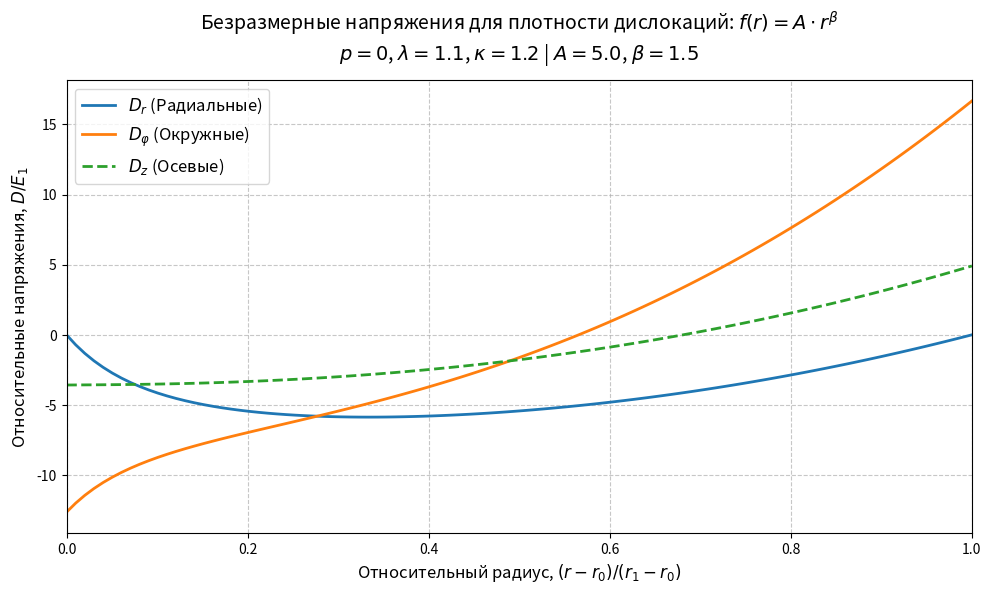
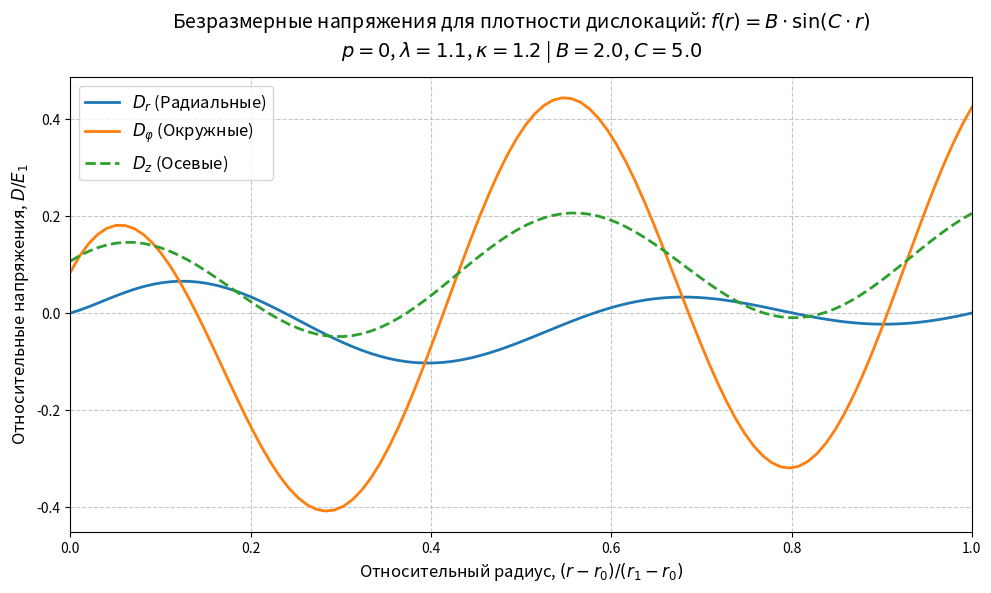
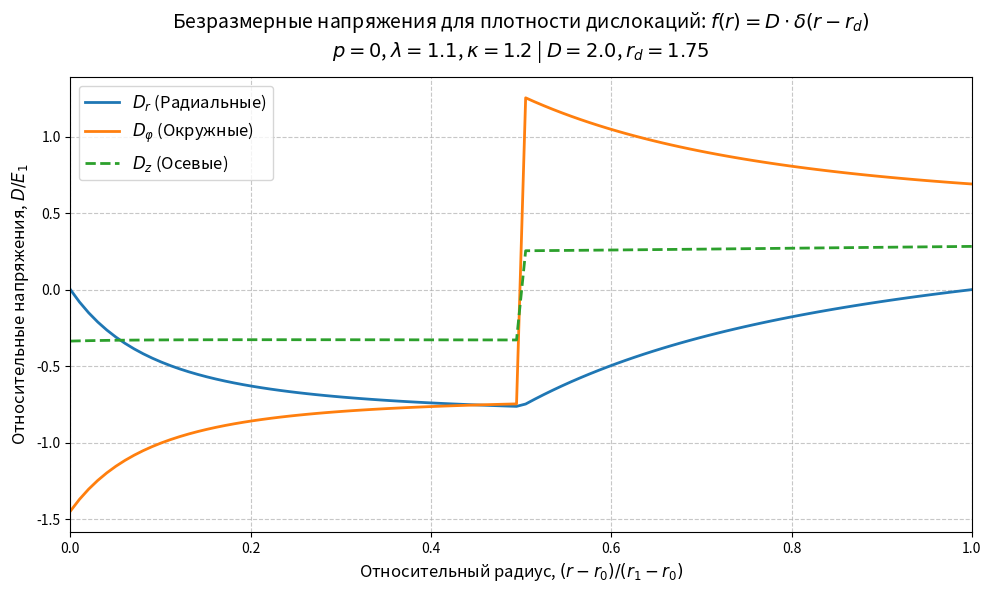

Reproduce these figures in Python, in order.
# =====================================================================
# БЛОК 1: ИМПОРТ БИБЛИОТЕК И НАСТРОЙКА ОКРУЖЕНИЯ
# =====================================================================

import numpy as np                 # Для работы с массивами, матрицами и математическими функциями
import matplotlib.pyplot as plt    # Для построения графиков
from scipy.integrate import quad   # Для численного интегрирования гладких функций

# Глобальные настройки для красивого отображения графиков (полезно для диплома)
plt.rcParams['figure.dpi'] = 120   # Повышаем разрешение (четкость) графиков
plt.rcParams['axes.grid'] = True   # Сетка на графиках будет включена по умолчанию
plt.rcParams['grid.linestyle'] = '--'
plt.rcParams['grid.alpha'] = 0.7

# =====================================================================
# БЛОК 2: ВХОДНЫЕ ПАРАМЕТРЫ (ИСХОДНЫЕ ДАННЫЕ)
# =====================================================================

# --- 2.1 Упругие свойства материала ---
# Текстурированный титановый сплав (Ti-6Al-4V)
E1, E2, E3 = 115e9, 105e9, 95e9  # Модули Юнга в Па
nu12, nu13, nu23 = 0.33, 0.31, 0.32  # Коэффициенты Пуассона

# --- 2.2 Параметры задачи и нагрузки ---
kappa = 1.2      # Параметр мощности дисклинации (в формулах: \varkappa)
lam = 1.1        # Параметр осевого растяжения (lambda - зарезервировано в Python)
p = 0#50e6          # Внутреннее давление

# --- 2.3 Геометрия цилиндра ---
r0 = 0.5   # Начальный внутренний радиус
r1 = 3.0  # Начальный внешний радиус

# --- 2.4 Параметры для функций плотности дислокаций f(r) ---

# 1) Для степенной функции: f(r) = A * r^beta
A_pow = 5.0
beta_pow = 1.5

# 2) Для синусоидальной функции: f(r) = B * sin(C * r)
B_sin = 2.0
C_sin = 5.0

# 3) Для дельта-функции Дирака (сосредоточенный дефект)
D_dirac = 2.0     # Амплитуда
rd = 1.75 # Радиус залегания дефекта (r0 < rd < r1)

# =====================================================================
# БЛОК 3: ВЫЧИСЛЕНИЕ ЗАВИСИМЫХ КОНСТАНТ (ПО ТВОИМ ФОРМУЛАМ)
# =====================================================================

# --- 3.1 Вычисление недостающих коэффициентов Пуассона ---
# Используем соотношение: nu_ij / Ei = nu_ji / Ej => nu_ji = nu_ij * (Ej / Ei)
nu21 = nu12 * (E2 / E1)
nu31 = nu13 * (E3 / E1)
nu32 = nu23 * (E3 / E2)

det_check = 1 - nu12 * nu21 - nu23 * nu32 - nu13 * nu31 - 2 * nu12 * nu23 * nu31

assert det_check > 0, (
    f"КРИТИЧЕСКАЯ ОШИБКА: Комбинация коэффициентов Пуассона физически невозможна! "
    f"Определитель матрицы деформации равен {det_check:.4f} (должен быть > 0). "
    f"Алгоритм остановлен во избежание сбоя солвера."
)
# =====================================================================

# (Построение матриц, задание системы ДУ, граничных условий и расчет)
print("Проверка пройдена успешно. Свойства материала корректны.")

# --- 3.2 Расчет податливостей и коэффициентов Ar, Aphi, k, Q ---

a11 = (1.0 - nu13*nu31) / E1
a22 = (1.0 - nu23*nu32) / E2
a12 = (nu21 + nu31*nu23) / E2 

# Если Ar и Aphi — это твои обозначения для констант матрицы:
Ar = 1.0 - nu31*(lam - 1)   # Замени на формулу из листа, если Ar — это комбинация
Aphi = 1.0 - nu32*(lam - 1) # Замени на формулу из листа, если Aphi — это комбинация

# Параметр анизотропии
k = kappa * np.sqrt(a11 / a22)

# Константа Q 
Q = kappa * (kappa * Ar - Aphi) / a22 

# --- 3.3 Вспомогательные коэффициенты ---
M_coeff = kappa / (2.0 * k * a22)
Dr_const = Q / (1.0 - k**2)

# =====================================================================
# БЛОК 4: ОПРЕДЕЛЕНИЕ ФУНКЦИЙ ПЛОТНОСТИ ДИСЛОКАЦИЙ f(r)
# =====================================================================

def f_power(r):
    """Степенная плотность: f(r) = A * r^beta"""
    return A_pow * (r ** beta_pow)

def f_sin(r):
    """Синусоидальная плотность: f(r) = B * sin(C * r)"""
    return B_sin * np.sin(C_sin * r)

# Для дельта-функции мы не пишем функцию возврата значения, 
# так как она обрабатывается в интеграле как скачок.
# Мы будем вызывать этот случай через строковый ключ 'dirac'

# =====================================================================
# БЛОК 5: МАТЕМАТИЧЕСКОЕ ЯДРО (ВЫЧИСЛЕНИЕ ИНТЕГРАЛОВ)
# =====================================================================
from scipy.integrate import quad

def compute_phi(r, f_type):
    """
    Вычисляет интегралы Ф1(r) и Ф2(r) согласно формулам (11).
    Интегралы:
    Ф1(r) = int(f(xi) * xi^(1-k))
    Ф2(r) = int(f(xi) * xi^(1+k))
    """
    
    # Задаем подынтегральные функции согласно формуле (11)
    # f(xi) * xi^(1-k)  и  f(xi) * xi^(1+k)
    
    if f_type == 'dirac':
        # Для дельта-функции в точке rd: интеграл — это просто значение функции
        # Если r < rd, интеграл равен 0. Если r >= rd, равен значению f(rd)
        # Учтем, что для дельта-функции мы берем значение в точке rd
        if r >= rd:
            phi1 = D_dirac * (rd**(1.0 - k))
            phi2 = D_dirac * (rd**(1.0 + k))
        else:
            phi1 = 0.0
            phi2 = 0.0
        return phi1, phi2

    elif f_type == 'power':
        # Используем лямбда-функции для интегратора
        phi1, _ = quad(lambda xi: f_power(xi) * (xi**(1.0 - k)), r0, r)
        phi2, _ = quad(lambda xi: f_power(xi) * (xi**(1.0 + k)), r0, r)
        return phi1, phi2

    elif f_type == 'sin':
        phi1, _ = quad(lambda xi: f_sin(xi) * (xi**(1.0 - k)), r0, r)
        phi2, _ = quad(lambda xi: f_sin(xi) * (xi**(1.0 + k)), r0, r)
        return phi1, phi2
    
    else:
        raise ValueError("Неизвестный тип функции f_type")
    
# =====================================================================
# БЛОК 6: РЕШЕНИЕ СИСТЕМЫ И РАСЧЕТ НАПРЯЖЕНИЙ
# =====================================================================

def calculate_stresses(f_type, num_points=100):
    """
    1. Находит константы C1, C2 через граничные условия.
    2. Вычисляет распределение напряжений по радиусу.
    """
    
    # --- 6.1 Решение системы для C1 и C2 ---
    # Значения интегралов на границах r0 и r1
    phi1_0, phi2_0 = compute_phi(r0, f_type) 
    phi1_1, phi2_1 = compute_phi(r1, f_type)
    
    # Расчет частного решения Dr* на границах r0 и r1
    # D_r*(r) = M_coeff * (Ф1(r) * r^k - Ф2(r) * r^(-k)) + Dr_const
    #dr_star_0 = M_coeff * (phi1_0 * (r0**(k-1)) - phi2_0 * (r0**(-k-1))) + Dr_const
    #dr_star_1 = M_coeff * (phi1_1 * (r1**(k-1)) - phi2_1 * (r1**(-k-1))) + Dr_const

    beta1 = a22*k / kappa - a12
    beta2 = a22*k / kappa + a12
    psi = Aphi + Dr_const * (a22 / kappa - a12) 
    b1 = - Dr_const - M_coeff * (r1**(k-1)*phi1_1 - r1**(-k-1)*phi2_1) 
    b2 = - Dr_const - p*lam*psi / kappa
    
    # Матрица системы:
    A = np.array([
        [r1**(k-1), r1**(-k-1)],
        [r0**(k-1)*(1 + p*lam*beta1 / kappa), r0**(-k-1)*(1 - p*lam*beta2 / kappa)]
    ])
    B = np.array([b1, b2])
    
    # Находим C1 и C2
    C1, C2 = np.linalg.solve(A, B)
    
    # --- 6.2 Расчет напряжений по радиусу ---
    r_values = np.linspace(r0, r1, num_points)
    Dr = []
    Dphi = []
    Dz = []
    
    for r in r_values:
        # Интегралы в текущей точке
        phi1, phi2 = compute_phi(r, f_type)
        
        # Общее решение Dr
        dr_star = M_coeff * (phi1 * (r**(k-1)) - phi2 * (r**(-k-1))) + Dr_const
        dr_val = C1 * (r**(k-1)) + C2 * (r**(-k-1)) + dr_star
        
        # Расчет Dphi и Dz
        # ЗДЕСЬ НУЖНЫ ТВОИ ФОРМУЛЫ ИЗ ЛИСТОВ.
        # В качестве примера привожу общую формулу, которая часто встречается:
        #dphi_val = k * (C1 * r**(k-1) - C2 * r**(-k-1)) + M_coeff * (phi1 * (r**k) + phi2 * (r**(-k))) + Q

        dphi_val = (C1*k*r**(k-1) - C2*k*r**(-k-1) + Dr_const) / kappa + (r**(k-1)*phi1 + r**(-k-1)*phi2) / 2 / a22

        dz_val = E3*(lam - 1) + nu31*dr_val + nu32*dphi_val
        
        Dr.append(dr_val)
        Dphi.append(dphi_val)
        Dz.append(dz_val)
        
    return r_values, np.array(Dr), np.array(Dphi), np.array(Dz)    

# =====================================================================
# БЛОК 7: ЗАПУСК РАСЧЕТА И ВИЗУАЛИЗАЦИЯ (ОФОРМЛЕНИЕ)
# =====================================================================
import matplotlib.pyplot as plt

def stress_plot(f_type):
    # Вычисляем размерные напряжения
    r_vals, Dr, Dphi, Dz = calculate_stresses(f_type)
    
    # --- ЭТАП ОБЕЗРАЗМЕРИВАНИЯ ---
    # Чтобы ось X визуально шла ровно от 0 до 1, нормируем радиус по толщине цилиндра.
    r_dimless = (r_vals - r0) / (r1 - r0)
    
    # Нормируем напряжения строго на E1
    Dr_dimless = Dr / E1
    Dphi_dimless = Dphi / E1
    Dz_dimless = Dz / E1
    
    # --- ФОРМИРОВАНИЕ ТЕКСТА ДЛЯ ЗАГОЛОВКОВ ---
    # Задаем вид функции и собираем строку с константами
    if f_type == 'power':
        func_title = r"Безразмерные напряжения для плотности дислокаций: $f(r) = A \cdot r^\beta$"
        params_title = f"$p={p}$, $\\lambda={lam}$, $\\kappa={kappa}$ | $A={A_pow}$, $\\beta={beta_pow}$"
    elif f_type == 'sin':
        func_title = r"Безразмерные напряжения для плотности дислокаций: $f(r) = B \cdot \sin(C \cdot r)$"
        params_title = f"$p={p}$, $\\lambda={lam}$, $\\kappa={kappa}$ | $B={B_sin}$, $C={C_sin}$"
    elif f_type == 'dirac':
        func_title = r"Безразмерные напряжения для плотности дислокаций: $f(r) = D \cdot \delta(r - r_d)$"
        params_title = f"$p={p}$, $\\lambda={lam}$, $\\kappa={kappa}$ | $D={D_dirac}$, $r_d={rd}$"
    else:
        func_title = "Неизвестная функция"
        params_title = ""

    # --- ПОСТРОЕНИЕ ГРАФИКОВ ---
    plt.figure(figsize=(10, 6))
    
    # Используем LaTeX-разметку для красивых греческих букв в легенде
    plt.plot(r_dimless, Dr_dimless, label=r'$D_r$ (Радиальные)', linewidth=2)
    plt.plot(r_dimless, Dphi_dimless, label=r'$D_\varphi$ (Окружные)', linewidth=2)
    plt.plot(r_dimless, Dz_dimless, label=r'$D_z$ (Осевые)', linestyle='--', linewidth=2)
    
    # Добавляем многострочный заголовок
    plt.title(f"{func_title}\n{params_title}", fontsize=14, pad=15)
    
    # Обновленные подписи осей
    plt.xlabel(r"Относительный радиус, $(r - r_0) / (r_1 - r_0)$", fontsize=12)
    plt.ylabel(r"Относительные напряжения, $D / E_1$", fontsize=12)
    
    # Настройки отображения
    plt.grid(True, linestyle='--', alpha=0.7)
    plt.legend(fontsize=12, loc='best')
    
    # Жестко фиксируем границы оси X от 0 до 1
    plt.xlim(0, 1)
    
    plt.tight_layout()
    plt.show()

# Пример вызова:
stress_plot('power')
stress_plot('sin')
stress_plot('dirac')

# ==========================================
# ПРОДОЛЬНАЯ СИЛА
# =====================================================================
# БЛОК 8: РАСЧЕТ ПРОДОЛЬНОЙ СИЛЫ И ПОСТРОЕНИЕ СЕМЕЙСТВА КРИВЫХ Fz(kappa)
# =====================================================================
from scipy.integrate import simpson

def plot_longitudinal_force(f_type, param_sets, kappa_min=0.9, kappa_max=1.5, num_points_kappa=100):
    """
    Функция пересчитывает константы, находит распределение напряжений Dz
    и интегрирует его для получения суммарной продольной силы Fz в зависимости от kappa.
    
    Параметры:
    f_type           - тип функции дислокаций ('power', 'sin', 'dirac')
    param_sets       - список словарей с параметрами для каждой кривой. 
                       Например: [{'A': 5, 'beta': 1}, {'A': 5, 'beta': 2}]
    kappa_min, max   - диапазон изменения мощности дисклинации (ось X)
    """
    kappa_values = np.linspace(kappa_min, kappa_max, num_points_kappa)
    
    # 1. Объявляем ВСЕ константы глобальными
    global kappa, lam, A_pow, beta_pow, B_sin, C_sin, D_dirac, rd
    global k, Q, M_coeff, Dr_const, Ar, Aphi
    
    # 2. Сохраняем исходные глобальные значения
    orig_kappa = kappa
    orig_lam = lam
    orig_A_pow = A_pow
    orig_beta_pow = beta_pow
    orig_B_sin = B_sin
    orig_C_sin = C_sin
    orig_D_dirac = D_dirac
    orig_rd = rd

    # Для расчета продольной силы торцы жестко закреплены
    lam = 1.0 

    # Повторяем базовые упругие расчеты податливостей
    nu21 = nu12 * (E2 / E1)
    nu31 = nu13 * (E3 / E1)
    nu32 = nu23 * (E3 / E2)
    a11 = (1.0 - nu13*nu31) / E1
    a22 = (1.0 - nu23*nu32) / E2
    a12 = (nu21 + nu31*nu23) / E2

    plt.figure(figsize=(10, 6))

    # --- ЦИКЛ 1: Перебираем наборы параметров (разные линии) ---
    for params in param_sets:
        
        # Динамически обновляем параметры для текущей кривой.
        # Метод .get(ключ, значение_по_умолчанию) берет значение из словаря, 
        # а если ключа нет, оставляет исходное глобальное значение.
        if f_type == 'power':
            A_pow = params.get('A', orig_A_pow)
            beta_pow = params.get('beta', orig_beta_pow)
            line_label = rf'$A = {A_pow}$, $\beta = {beta_pow}$'
            
        elif f_type == 'sin':
            B_sin = params.get('B', orig_B_sin)
            C_sin = params.get('C', orig_C_sin)
            line_label = rf'$B = {B_sin}$, $C = {C_sin}$'
            
        elif f_type == 'dirac':
            D_dirac = params.get('D', orig_D_dirac)
            rd = params.get('rd', orig_rd)
            line_label = rf'$D = {D_dirac}$, $r_d = {rd}$'
            
        Fz_for_current_amp = []

        # --- ЦИКЛ 2: Шагаем по оси X (изменяем мощность дисклинации kappa) ---
        for k_val in kappa_values:
            # Защита от деления на ноль при kappa около нуля (на всякий случай)
            if np.isclose(k_val, 0.0):
                kappa = 1e-8  
            else:
                kappa = k_val
            
            # Динамический пересчет коэффициентов
            Ar = 1.0 - nu31 * (lam - 1.0)
            Aphi = 1.0 - nu32 * (lam - 1.0)
            k = kappa * np.sqrt(a11 / a22)
            Q = kappa * (kappa * Ar - Aphi) / a22 
            M_coeff = kappa / (2.0 * k * a22)
            Dr_const = Q / (1.0 - k**2)
            
            # Расчет напряжений
            r_vals, _, _, Dz = calculate_stresses(f_type, num_points=200)
            
            # Интегрирование Dz * r * 2pi
            integrand = Dz * r_vals
            integral_val = simpson(integrand, x=r_vals)
            Fz = 2.0 * np.pi * integral_val
            
            Fz_for_current_amp.append(Fz)
            
        plt.plot(kappa_values, Fz_for_current_amp, label=line_label, linewidth=2)

    # --- 3. ВОССТАНОВЛЕНИЕ ИСХОДНОГО СОСТОЯНИЯ ---
    kappa = orig_kappa
    lam = orig_lam
    A_pow = orig_A_pow
    beta_pow = orig_beta_pow
    B_sin = orig_B_sin
    C_sin = orig_C_sin
    D_dirac = orig_D_dirac
    rd = orig_rd
    
    # Пересчитываем константы матрицы обратно для старых значений
    Ar = 1.0 - nu31 * (lam - 1.0)
    Aphi = 1.0 - nu32 * (lam - 1.0)
    k = kappa * np.sqrt(a11 / a22)
    Q = kappa * (kappa * Ar - Aphi) / a22 
    M_coeff = kappa / (2.0 * k * a22)
    Dr_const = Q / (1.0 - k**2)

    # --- 4. ОФОРМЛЕНИЕ ГРАФИКА ---
    plt.axhline(0, color='black', linewidth=1.5, linestyle='--', label='$F_z = 0$ (Равновесие)')
    # Отмечаем линию идеального цилиндра (kappa = 1.0), используя raw-строку (префикс r)
    plt.axvline(1.0, color='black', linewidth=0.8, linestyle='-.', alpha=0.6, label=r'Идеальный цилиндр ($\varkappa=1$)')

    titles = {
        'power': r'Зависимость продольной силы $F_z$ от мощности дисклинации $\varkappa$' + '\n' + r'для степенной плотности дислокаций $f(r) = A \cdot r^\beta$',
        'sin': r'Зависимость продольной силы $F_z$ от мощности дисклинации $\varkappa$' + '\n' + r'для синусоидальной плотности дислокаций $f(r) = B \cdot \sin(C \cdot r)$',
        'dirac': r'Зависимость продольной силы $F_z$ от мощности дисклинации $\varkappa$' + '\n' + r'для сосредоточенного дефекта $f(r) = D \cdot \delta(r - r_d)$'
    }
    
    plt.title(titles.get(f_type, 'Зависимость продольной силы'), fontsize=13, pad=15)
    plt.xlabel(r'Мощность дисклинации, $\varkappa$', fontsize=12)
    plt.ylabel(r'Суммарная продольная сила, $F_z$ [Н]', fontsize=12)
    plt.xlim(kappa_min, kappa_max)
    plt.legend(fontsize=11, loc='best')
    plt.grid(True, linestyle='--', alpha=0.7)
    plt.tight_layout()
    plt.show()

# # ГОТОВО
# plot_longitudinal_force('power', param_sets=[
#     {'A': 0.1, 'beta': -1.5},
#     {'A': 0.1, 'beta': -1.0},
#     {'A': 0.1, 'beta': -0.3},
#     {'A': 0.1, 'beta': 0},
#     {'A': 0.1, 'beta': 0.3},
#     {'A': 0.1, 'beta': 1.0},
#     {'A': 0.1, 'beta': 1.5},
# ]) 

# # ГОТОВО
# plot_longitudinal_force('power', param_sets=[
#     {'A': -0.75, 'beta': 0.3},
#     {'A': -0.5, 'beta': 0.3},
#     {'A': -0.1, 'beta': 0.3},
#     {'A': 0.0, 'beta': 0.3},
#     {'A': 0.1, 'beta': 0.3},
#     {'A': 0.5, 'beta': 0.3},
#     {'A': 0.75, 'beta': 0.3},
# ])  

# # ГОТОВО    
# plot_longitudinal_force('sin', param_sets=[
#     {'B': 0.1, 'C': -1.25},
#     {'B': 0.1, 'C': -0.6},
#     {'B': 0.1, 'C': 0.0},
#     {'B': 0.1, 'C': 0.6},
#     {'B': 0.1, 'C': 1.25},
#     {'B': 0.1, 'C': 2.5},
#     {'B': 0.1, 'C': 5.0}
# ])

# # ГОТОВО    
# plot_longitudinal_force('sin', param_sets=[
#     {'B': -2.0, 'C': 1.25},
#     {'B': -1.0, 'C': 1.25},
#     {'B': -0.5, 'C': 1.25},
#     {'B': 0.0, 'C': 1.25},
#     {'B': 0.5, 'C': 1.25},
#     {'B': 1.0, 'C': 1.25},
#     {'B': 2.0, 'C': 1.25}
# ])
    
# # ГОТОВО
# plot_longitudinal_force('dirac', param_sets=[
#     {'D': 2.0, 'rd': 0.5},   # На внутренней границе
#     {'D': 2.0, 'rd': 1.0},   # Ближе к внутренней
#     {'D': 2.0, 'rd': 1.75},  # Строго по центру стенки цилиндра
#     {'D': 2.0, 'rd': 2.5},   # Ближе к внешней
#     {'D': 2.0, 'rd': 3.0}    # На внешней границе
# ])

# # ГОТОВО
# plot_longitudinal_force('dirac', param_sets=[
#     {'D': -2.0, 'rd': 1.75},
#     {'D': -1.0, 'rd': 1.75},
#     {'D': 0.0,  'rd': 1.75}, # Эталон: пройдет через точку (1.0, 0.0)
#     {'D': 1.0,  'rd': 1.75},
#     {'D': 2.0,  'rd': 1.75}
# ])

# =====================================================================
# БЛОК 9: ПОСТРОЕНИЕ СЕМЕЙСТВА КРИВЫХ НАПРЯЖЕНИЙ Dr ПРИ ФИКСИРОВАННОМ KAPPA
# =====================================================================

def plot_radial_stress_family(f_type, param_sets, num_points=200):
    """
    Строит семейство кривых для безразмерного радиального напряжения Dr/E1
    в зависимости от относительного радиуса при фиксированном значении kappa.
    
    Параметры:
    f_type     - тип функции дислокаций ('power', 'sin', 'dirac')
    param_sets - список словарей с изменяемыми параметрами дефектов
    """
    # Объявляем глобальные переменные параметров для динамического обновления
    global A_pow, beta_pow, B_sin, C_sin, D_dirac, rd
    global kappa, lam, k, Q, M_coeff, Dr_const, Ar, Aphi
    
    # Сохраняем исходные глобальные значения, чтобы не испортить их
    orig_A_pow = A_pow
    orig_beta_pow = beta_pow
    orig_B_sin = B_sin
    orig_C_sin = C_sin
    orig_D_dirac = D_dirac
    orig_rd = rd

    # Гарантируем, что базовые константы рассчитаны под текущие глобальные kappa и lam
    Ar = 1.0 - nu31 * (lam - 1.0)
    Aphi = 1.0 - nu32 * (lam - 1.0)
    k = kappa * np.sqrt(a11 / a22)
    Q = kappa * (kappa * Ar - Aphi) / a22 
    M_coeff = kappa / (2.0 * k * a22)
    Dr_const = Q / (1.0 - k**2)

    plt.figure(figsize=(10, 6))

    # Перебираем наборы параметров
    for params in param_sets:
        if f_type == 'power':
            A_pow = params.get('A', orig_A_pow)
            beta_pow = params.get('beta', orig_beta_pow)
            line_label = rf'$A = {A_pow}$, $\beta = {beta_pow}$'
            
        elif f_type == 'sin':
            B_sin = params.get('B', orig_B_sin)
            C_sin = params.get('C', orig_C_sin)
            line_label = rf'$B = {B_sin}$, $C = {C_sin}$'
            
        elif f_type == 'dirac':
            D_dirac = params.get('D', orig_D_dirac)
            rd = params.get('rd', orig_rd)
            line_label = rf'$D = {D_dirac}$, $r_d = {rd}$'
            
        # Расчет радиальных напряжений для текущего набора параметров
        r_vals, Dr, _, _ = calculate_stresses(f_type, num_points=num_points)
        
        # Обезразмеривание (как в блоке 7)
        r_dimless = (r_vals - r0) / (r1 - r0)
        Dr_dimless = Dr / E1
        
        plt.plot(r_dimless, Dr_dimless, label=line_label, linewidth=2)

    # --- ВОССТАНОВЛЕНИЕ ИСХОДНОГО СОСТОЯНИЯ ---
    A_pow = orig_A_pow
    beta_pow = orig_beta_pow
    B_sin = orig_B_sin
    C_sin = orig_C_sin
    D_dirac = orig_D_dirac
    rd = orig_rd

    # --- ОФОРМЛЕНИЕ ГРАФИКА ---
    titles = {
        'power': r'Семейство распределений $D_r$ для степенной плотности $f(r) = A \cdot r^\beta$',
        'sin': r'Семейство распределений $D_r$ для синусоидальной плотности $f(r) = B \cdot \sin(C \cdot r)$',
        'dirac': r'Семейство распределений $D_r$ для дельта-функции $f(r) = D \cdot \delta(r - r_d)$'
    }
    
    main_title = titles.get(f_type, 'Распределение радиального напряжения')
    params_subtitle = rf'Фиксированные параметры: $\varkappa = {kappa}$, $\lambda = {lam}$, $p = {p}$'
    
    plt.title(f"{main_title}\n{params_subtitle}", fontsize=13, pad=15)
    plt.xlabel(r"Относительный радиус, $(r - r_0) / (r_1 - r_0)$", fontsize=12)
    plt.ylabel(r"Относительные радиальные напряжения, $D_r / E_1$", fontsize=12)
    plt.xlim(0, 1)
    plt.grid(True, linestyle='--', alpha=0.7)
    plt.legend(fontsize=11, loc='best')
    plt.tight_layout()
    plt.show()

# ГОТОВО
# plot_radial_stress_family('power', param_sets=[
#     {'A': -2.0, 'beta': 1.5},
#     {'A': -0.5, 'beta': 1.5},
#     {'A': 0.0,  'beta': 1.5}, # Чистый цилиндр без дислокаций
#     {'A': 0.5,  'beta': 1.5},
#     {'A': 2.0,  'beta': 1.5}
# ])

# # ГОТОВО
# plot_radial_stress_family('power', param_sets=[
#     {'A': 0.1, 'beta': -1.5},
#     {'A': 0.1, 'beta': -1.0},
#     {'A': 0.1, 'beta': 0},
#     {'A': 0.1, 'beta': 1.0},
#     {'A': 0.1, 'beta': 1.5},
# ])


# # ГОТОВО    
# plot_radial_stress_family('sin', param_sets=[
#     {'B': 0.1, 'C': -1.25},
#     {'B': 0.1, 'C': -0.6},
#     {'B': 0.1, 'C': 0.0},
#     {'B': 0.1, 'C': 0.6},
#     {'B': 0.1, 'C': 1.25},
#     {'B': 0.1, 'C': 2.5},
#     {'B': 0.1, 'C': 5.0}
# ])

# # ГОТОВО    
# plot_radial_stress_family('sin', param_sets=[
#     {'B': -2.0, 'C': 5.0},
#     {'B': -1.0, 'C': 5.0},
#     {'B': -0.5, 'C': 5.0},
#     {'B': 0.0, 'C': 5.0},
#     {'B': 0.5, 'C': 5.0},
#     {'B': 1.0, 'C': 5.0},
#     {'B': 2.0, 'C': 5.0}
# ])
    
# # ГОТОВО
# plot_radial_stress_family('dirac', param_sets=[
#     {'D': 2.0, 'rd': 0.5},   # На внутренней границе
#     {'D': 2.0, 'rd': 1.0},   # Ближе к внутренней
#     {'D': 2.0, 'rd': 1.75},  # Строго по центру стенки цилиндра
#     {'D': 2.0, 'rd': 2.5},   # Ближе к внешней
#     {'D': 2.0, 'rd': 3.0}    # На внешней границе
# ])

# # ГОТОВО
# plot_radial_stress_family('dirac', param_sets=[
#     {'D': -2.0, 'rd': 1.75},
#     {'D': -1.0, 'rd': 1.75},
#     {'D': 0.0,  'rd': 1.75}, # Эталон: пройдет через точку (1.0, 0.0)
#     {'D': 1.0,  'rd': 1.75},
#     {'D': 2.0,  'rd': 1.75}
# ])

# =====================================================================
# БЛОК 10: ПОСТРОЕНИЕ СЕМЕЙСТВА КРИВЫХ ОКРУЖНЫХ НАПРЯЖЕНИЙ Dphi
# =====================================================================

def plot_circumferential_stress_family(f_type, param_sets, num_points=200):
    """Строит семейство кривых для безразмерного окружного напряжения Dphi/E1"""
    global A_pow, beta_pow, B_sin, C_sin, D_dirac, rd
    global kappa, lam, k, Q, M_coeff, Dr_const, Ar, Aphi
    
    orig_A_pow, orig_beta_pow = A_pow, beta_pow
    orig_B_sin, orig_C_sin = B_sin, C_sin
    orig_D_dirac, orig_rd = D_dirac, rd

    # Пересчет констант под текущие глобальные kappa и lam
    Ar = 1.0 - nu31 * (lam - 1.0)
    Aphi = 1.0 - nu32 * (lam - 1.0)
    k = kappa * np.sqrt(a11 / a22)
    Q = kappa * (kappa * Ar - Aphi) / a22 
    M_coeff = kappa / (2.0 * k * a22)
    Dr_const = Q / (1.0 - k**2)

    plt.figure(figsize=(10, 6))

    for params in param_sets:
        if f_type == 'power':
            A_pow = params.get('A', orig_A_pow)
            beta_pow = params.get('beta', orig_beta_pow)
            line_label = rf'$A = {A_pow}$, $\beta = {beta_pow}$'
        elif f_type == 'sin':
            B_sin = params.get('B', orig_B_sin)
            C_sin = params.get('C', orig_C_sin)
            line_label = rf'$B = {B_sin}$, $C = {C_sin}$'
        elif f_type == 'dirac':
            D_dirac = params.get('D', orig_D_dirac)
            rd = params.get('rd', orig_rd)
            line_label = rf'$D = {D_dirac}$, $r_d = {rd}$'
            
        # ВАЖНО: Извлекаем Dphi (третий элемент из функции)
        r_vals, _, Dphi, _ = calculate_stresses(f_type, num_points=num_points)
        
        r_dimless = (r_vals - r0) / (r1 - r0)
        Dphi_dimless = Dphi / E1
        
        plt.plot(r_dimless, Dphi_dimless, label=line_label, linewidth=2)

    # Восстановление исходных значений
    A_pow, beta_pow = orig_A_pow, orig_beta_pow
    B_sin, C_sin = orig_B_sin, orig_C_sin
    D_dirac, rd = orig_D_dirac, orig_rd

    titles = {
        'power': r'Семейство распределений $D_\varphi$ для степенной плотности $f(r) = A \cdot r^\beta$',
        'sin': r'Семейство распределений $D_\varphi$ для синусоидальной плотности $f(r) = B \cdot \sin(C \cdot r)$',
        'dirac': r'Семейство распределений $D_\varphi$ для дельта-функции $f(r) = D \cdot \delta(r - r_d)$'
    }
    
    plt.title(f"{titles.get(f_type, 'Окружные напряжения')}\n" + 
              rf'Фиксированные параметры: $\varkappa = {kappa}$, $\lambda = {lam}$, $p = {p}$', 
              fontsize=13, pad=15)
    plt.xlabel(r"Относительный радиус, $(r - r_0) / (r_1 - r_0)$", fontsize=12)
    plt.ylabel(r"Относительные окружные напряжения, $D_\varphi / E_1$", fontsize=12)
    plt.xlim(0, 1)
    plt.grid(True, linestyle='--', alpha=0.7)
    plt.legend(fontsize=11, loc='best')
    plt.tight_layout()
    plt.show()


# # ГОТОВО
# plot_circumferential_stress_family('power', param_sets=[
#     {'A': -2.0, 'beta': 1.5},
#     {'A': -0.5, 'beta': 1.5},
#     {'A': 0.0,  'beta': 1.5}, # Чистый цилиндр без дислокаций
#     {'A': 0.5,  'beta': 1.5},
#     {'A': 2.0,  'beta': 1.5}
# ])

# # ГОТОВО
# plot_circumferential_stress_family('power', param_sets=[
#     {'A': 0.1, 'beta': -1.5},
#     {'A': 0.1, 'beta': -1.0},
#     {'A': 0.1, 'beta': 0},
#     {'A': 0.1, 'beta': 1.0},
#     {'A': 0.1, 'beta': 1.5},
# ])


# # ГОТОВО    
# plot_circumferential_stress_family('sin', param_sets=[
#     {'B': 0.1, 'C': -1.25},
#     {'B': 0.1, 'C': -0.6},
#     {'B': 0.1, 'C': 0.0},
#     {'B': 0.1, 'C': 0.6},
#     {'B': 0.1, 'C': 1.25},
#     {'B': 0.1, 'C': 2.5},
#     {'B': 0.1, 'C': 5.0}
# ])

# # ГОТОВО    
# plot_circumferential_stress_family('sin', param_sets=[
#     {'B': -2.0, 'C': 5.0},
#     {'B': -1.0, 'C': 5.0},
#     {'B': -0.5, 'C': 5.0},
#     {'B': 0.0, 'C': 5.0},
#     {'B': 0.5, 'C': 5.0},
#     {'B': 1.0, 'C': 5.0},
#     {'B': 2.0, 'C': 5.0}
# ])
    
# # ГОТОВО
# plot_circumferential_stress_family('dirac', param_sets=[
#     {'D': 2.0, 'rd': 0.5},   # На внутренней границе
#     {'D': 2.0, 'rd': 1.0},   # Ближе к внутренней
#     {'D': 2.0, 'rd': 1.75},  # Строго по центру стенки цилиндра
#     {'D': 2.0, 'rd': 2.5},   # Ближе к внешней
#     {'D': 2.0, 'rd': 3.0}    # На внешней границе
# ])

# # ГОТОВО
# plot_circumferential_stress_family('dirac', param_sets=[
#     {'D': -2.0, 'rd': 1.75},
#     {'D': -1.0, 'rd': 1.75},
#     {'D': 0.0,  'rd': 1.75}, # Эталон: пройдет через точку (1.0, 0.0)
#     {'D': 1.0,  'rd': 1.75},
#     {'D': 2.0,  'rd': 1.75}
# ])


# =====================================================================
# БЛОК 11: ПОСТРОЕНИЕ СЕМЕЙСТВА КРИВЫХ ОСЕВЫХ НАПРЯЖЕНИЙ Dz
# =====================================================================

def plot_axial_stress_family(f_type, param_sets, num_points=200):
    """Строит семейство кривых для безразмерного осевого напряжения Dz/E1"""
    global A_pow, beta_pow, B_sin, C_sin, D_dirac, rd
    global kappa, lam, k, Q, M_coeff, Dr_const, Ar, Aphi
    
    orig_A_pow, orig_beta_pow = A_pow, beta_pow
    orig_B_sin, orig_C_sin = B_sin, C_sin
    orig_D_dirac, orig_rd = D_dirac, rd

    Ar = 1.0 - nu31 * (lam - 1.0)
    Aphi = 1.0 - nu32 * (lam - 1.0)
    k = kappa * np.sqrt(a11 / a22)
    Q = kappa * (kappa * Ar - Aphi) / a22 
    M_coeff = kappa / (2.0 * k * a22)
    Dr_const = Q / (1.0 - k**2)

    plt.figure(figsize=(10, 6))

    for params in param_sets:
        if f_type == 'power':
            A_pow = params.get('A', orig_A_pow)
            beta_pow = params.get('beta', orig_beta_pow)
            line_label = rf'$A = {A_pow}$, $\beta = {beta_pow}$'
        elif f_type == 'sin':
            B_sin = params.get('B', orig_B_sin)
            C_sin = params.get('C', orig_C_sin)
            line_label = rf'$B = {B_sin}$, $C = {C_sin}$'
        elif f_type == 'dirac':
            D_dirac = params.get('D', orig_D_dirac)
            rd = params.get('rd', orig_rd)
            line_label = rf'$D = {D_dirac}$, $r_d = {rd}$'
            
        # ВАЖНО: Извлекаем Dz (четвертый элемент из функции)
        r_vals, _, _, Dz = calculate_stresses(f_type, num_points=num_points)
        
        r_dimless = (r_vals - r0) / (r1 - r0)
        Dz_dimless = Dz / E1
        
        plt.plot(r_dimless, Dz_dimless, label=line_label, linewidth=2)

    A_pow, beta_pow = orig_A_pow, orig_beta_pow
    B_sin, C_sin = orig_B_sin, orig_C_sin
    D_dirac, rd = orig_D_dirac, orig_rd

    titles = {
        'power': r'Семейство распределений $D_z$ для степенной плотности $f(r) = A \cdot r^\beta$',
        'sin': r'Семейство распределений $D_z$ для синусоидальной плотности $f(r) = B \cdot \sin(C \cdot r)$',
        'dirac': r'Семейство распределений $D_z$ для дельта-функции $f(r) = D \cdot \delta(r - r_d)$'
    }
    
    plt.title(f"{titles.get(f_type, 'Осевые напряжения')}\n" + 
              rf'Фиксированные параметры: $\varkappa = {kappa}$, $\lambda = {lam}$, $p = {p}$', 
              fontsize=13, pad=15)
    plt.xlabel(r"Относительный радиус, $(r - r_0) / (r_1 - r_0)$", fontsize=12)
    plt.ylabel(r"Относительные осевые напряжения, $D_z / E_1$", fontsize=12)
    plt.xlim(0, 1)
    plt.grid(True, linestyle='--', alpha=0.7)
    plt.legend(fontsize=11, loc='best')
    plt.tight_layout()
    plt.show()

# # ГОТОВО
# plot_axial_stress_family('power', param_sets=[
#     {'A': -2.0, 'beta': 1.5},
#     {'A': -0.5, 'beta': 1.5},
#     {'A': 0.0,  'beta': 1.5}, # Чистый цилиндр без дислокаций
#     {'A': 0.5,  'beta': 1.5},
#     {'A': 2.0,  'beta': 1.5}
# ])

# # ГОТОВО
# plot_axial_stress_family('power', param_sets=[
#     {'A': 0.1, 'beta': -1.5},
#     {'A': 0.1, 'beta': -1.0},
#     {'A': 0.1, 'beta': 0},
#     {'A': 0.1, 'beta': 1.0},
#     {'A': 0.1, 'beta': 1.5},
# ])


# # ГОТОВО    
# plot_axial_stress_family('sin', param_sets=[
#     {'B': 0.1, 'C': -1.25},
#     {'B': 0.1, 'C': -0.6},
#     {'B': 0.1, 'C': 0.0},
#     {'B': 0.1, 'C': 0.6},
#     {'B': 0.1, 'C': 1.25},
#     {'B': 0.1, 'C': 2.5},
#     {'B': 0.1, 'C': 5.0}
# ])

# # ГОТОВО    
# plot_axial_stress_family('sin', param_sets=[
#     {'B': -2.0, 'C': 5.0},
#     {'B': -1.0, 'C': 5.0},
#     {'B': -0.5, 'C': 5.0},
#     {'B': 0.0, 'C': 5.0},
#     {'B': 0.5, 'C': 5.0},
#     {'B': 1.0, 'C': 5.0},
#     {'B': 2.0, 'C': 5.0}
# ])
    
# # ГОТОВО
# plot_axial_stress_family('dirac', param_sets=[
#     {'D': 2.0, 'rd': 0.5},   # На внутренней границе
#     {'D': 2.0, 'rd': 1.0},   # Ближе к внутренней
#     {'D': 2.0, 'rd': 1.75},  # Строго по центру стенки цилиндра
#     {'D': 2.0, 'rd': 2.5},   # Ближе к внешней
#     {'D': 2.0, 'rd': 3.0}    # На внешней границе
# ])

# # ГОТОВО
# plot_axial_stress_family('dirac', param_sets=[
#     {'D': -2.0, 'rd': 1.75},
#     {'D': -1.0, 'rd': 1.75},
#     {'D': 0.0,  'rd': 1.75}, # Эталон: пройдет через точку (1.0, 0.0)
#     {'D': 1.0,  'rd': 1.75},
#     {'D': 2.0,  'rd': 1.75}
# ])
